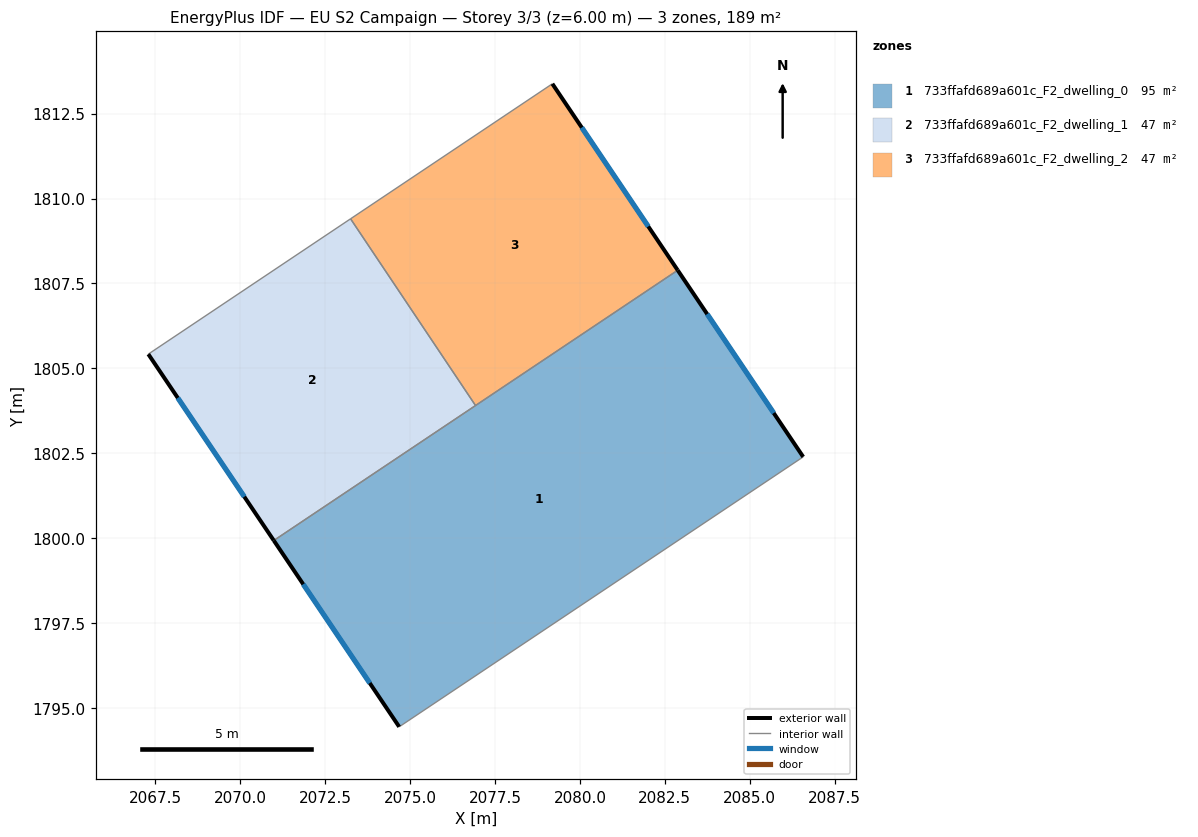
=== STOREY PLAN SPEC (per zone: floor XY polygon, exterior-wall plan segments, windows/doors) ===
zone 1: 733ffafd689a601c_F2_dwelling_0  (94.6 m²)
  floor: (2082.88, 1807.89) (2086.57, 1802.40) (2074.68, 1794.45) (2070.99, 1799.93)
  exterior wall: (2086.57, 1802.40) – (2082.88, 1807.89)  [6.6 m]
    window: (2085.70, 1803.69) – (2083.75, 1806.60)  [5.6 m²]
  exterior wall: (2070.99, 1799.93) – (2074.68, 1794.45)  [6.6 m]
    window: (2071.86, 1798.65) – (2073.81, 1795.74)  [5.6 m²]
  interior walls: 3
zone 2: 733ffafd689a601c_F2_dwelling_1  (47.3 m²)
  floor: (2073.25, 1809.40) (2076.93, 1803.91) (2070.99, 1799.93) (2067.30, 1805.42)
  exterior wall: (2067.30, 1805.42) – (2070.99, 1799.93)  [6.6 m]
    window: (2068.16, 1804.13) – (2070.12, 1801.22)  [5.6 m²]
  interior walls: 3
zone 3: 733ffafd689a601c_F2_dwelling_2  (47.3 m²)
  floor: (2079.19, 1813.38) (2082.88, 1807.89) (2076.93, 1803.91) (2073.25, 1809.40)
  exterior wall: (2082.88, 1807.89) – (2079.19, 1813.38)  [6.6 m]
    window: (2082.01, 1809.18) – (2080.06, 1812.09)  [5.6 m²]
  interior walls: 3

=== DERIVED (storey summary) ===
Building: EU S2 Campaign
Storey: 3 of 3  (floor level z = 6.00 m)
Storey gross floor area: 189.2 m²
Zones on this storey: 3
  - 733ffafd689a601c_F2_dwelling_0: floor 94.6 m²; exterior wall 13.2 m (39.7 m²); 2 window(s) 11.2 m²; WWR 28.1%
  - 733ffafd689a601c_F2_dwelling_1: floor 47.3 m²; exterior wall 6.6 m (19.8 m²); 1 window(s) 5.6 m²; WWR 28.1%
  - 733ffafd689a601c_F2_dwelling_2: floor 47.3 m²; exterior wall 6.6 m (19.8 m²); 1 window(s) 5.6 m²; WWR 28.1%
Zone adjacency (shared interzone walls):
  - 733ffafd689a601c_F2_dwelling_0 ↔ 733ffafd689a601c_F2_dwelling_1
  - 733ffafd689a601c_F2_dwelling_0 ↔ 733ffafd689a601c_F2_dwelling_2
  - 733ffafd689a601c_F2_dwelling_1 ↔ 733ffafd689a601c_F2_dwelling_2